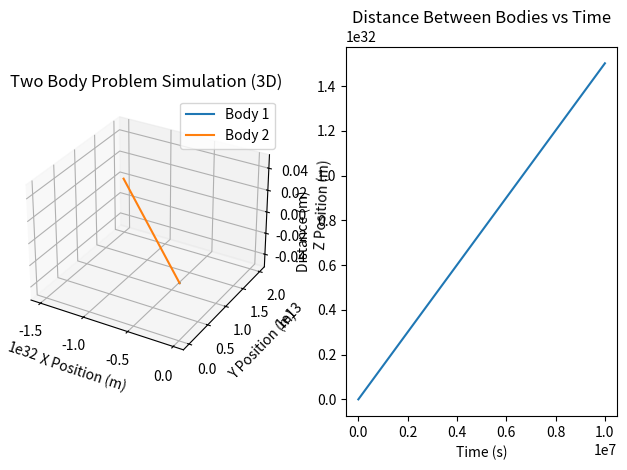

Generate this figure with matplotlib:
import numpy as np
import matplotlib.pyplot as plt
from mpl_toolkits.mplot3d import Axes3D

def gravitational_force(m1, m2, r):
    G = 8.987551788e9  # Gravitational constant (--> 1/4 pi e_0)
    return G * m1 * m2 / r**2

def rk4_step(func, t, y, dt):
    k1 = func(t, y)
    k2 = func(t + 0.5*dt, y + 0.5*dt*np.array(k1))
    k3 = func(t + 0.5*dt, y + 0.5*dt*np.array(k2))
    k4 = func(t + dt, y + dt*np.array(k3))
    return y + (dt/6.0) * (np.array(k1) + 2*np.array(k2) + 2*np.array(k3) + np.array(k4))

def two_body_equations(t, state):
    x1, y1, z1, vx1, vy1, vz1, x2, y2, z2, vx2, vy2, vz2 = state

    # Calculate distance between the two bodies
    r = np.sqrt((x2 - x1)**2 + (y2 - y1)**2 + (z2 - z1)**2)

    # Calculate gravitational force magnitude
    force_magnitude = gravitational_force(m1, m2, r)

    # Calculate gravitational force components
    force_x = force_magnitude * (x2 - x1) / r
    force_y = force_magnitude * (y2 - y1) / r
    force_z = force_magnitude * (z2 - z1) / r
    ext_force_x = 0 #1e-18 # q E for E = 6.2 N/C
    ext_force_y = 0
    ext_force_z = 0
    # Accelerations
    M1 = 1.67262192e-27 # proton mass
    M2 = 9.1093837e-31 #electron mass
    ax1 = (force_x / M1) + ext_force_x/M1
    ay1 = (force_y / M1) + ext_force_y/M1
    az1 = (force_z / M1) + ext_force_z/M1
    ax2 = (force_x / M2) + ext_force_x/M2 #-(force_x / M2) - ext_force_x/M2
    ay2 = (force_y / M2) + ext_force_y/M2 #-(force_y / M2) - ext_force_y/M2
    az2 = (force_z / M2) + ext_force_z/M2 #-(force_z / M2) - ext_force_z/M2

    return [vx1, vy1, vz1, ax1, ay1, az1, vx2, vy2, vz2, ax2, ay2, az2]

def simulate_two_body(m1, m2, r_initial, v_initial, num_steps, dt):
    state = [0, 0, 0, 0, 0, 0, r_initial, 0, 0, 0, v_initial, 0]  # Initial state

    positions = np.zeros((num_steps, 2, 3))  # Array to store positions of both bodies
    distances = np.zeros(num_steps)  # Array to store distances between the bodies

    for step in range(num_steps):
        t = step * dt
        state = rk4_step(two_body_equations, t, state, dt)
        positions[step] = np.array([[state[0], state[1], state[2]], [state[6], state[7], state[8]]])
        distances[step] = np.linalg.norm(positions[step, 1] - positions[step, 0])

    return positions, distances

# Parameters
m1 = 1.60217663 * 1e-19 # Mass of body 1 (e.g., Earth) in kg --> proton charge
m2 =-1.60217663 * 1e-19  # Mass of body 2 (e.g., Moon) in kg  --> electron charge
r_initial = 5.3e-11 # Initial distance between the bodies in meters --> bohr radius
v_initial = 2e6 # Initial velocity of body 2 in m/s
num_steps = 10000  # Number of time steps
dt = 1000  # Time step size in seconds

# Simulate two-body system
positions, distances = simulate_two_body(m1, m2, r_initial, v_initial, num_steps, dt)

# Plot positions in 3D
fig = plt.figure()
ax = fig.add_subplot(121, projection='3d')
ax.plot(positions[:, 0, 0], positions[:, 0, 1], positions[:, 0, 2], label='Body 1')
ax.plot(positions[:, 1, 0], positions[:, 1, 1], positions[:, 1, 2], label='Body 2')
ax.set_xlabel('X Position (m)')
ax.set_ylabel('Y Position (m)')
ax.set_zlabel('Z Position (m)')
ax.set_title('Two Body Problem Simulation (3D)')
ax.legend()

# Plot distance versus time
plt.subplot(122)
plt.plot(np.arange(num_steps) * dt, distances)
plt.xlabel('Time (s)')
plt.ylabel('Distance (m)')
plt.title('Distance Between Bodies vs Time')

plt.tight_layout()
plt.show()
